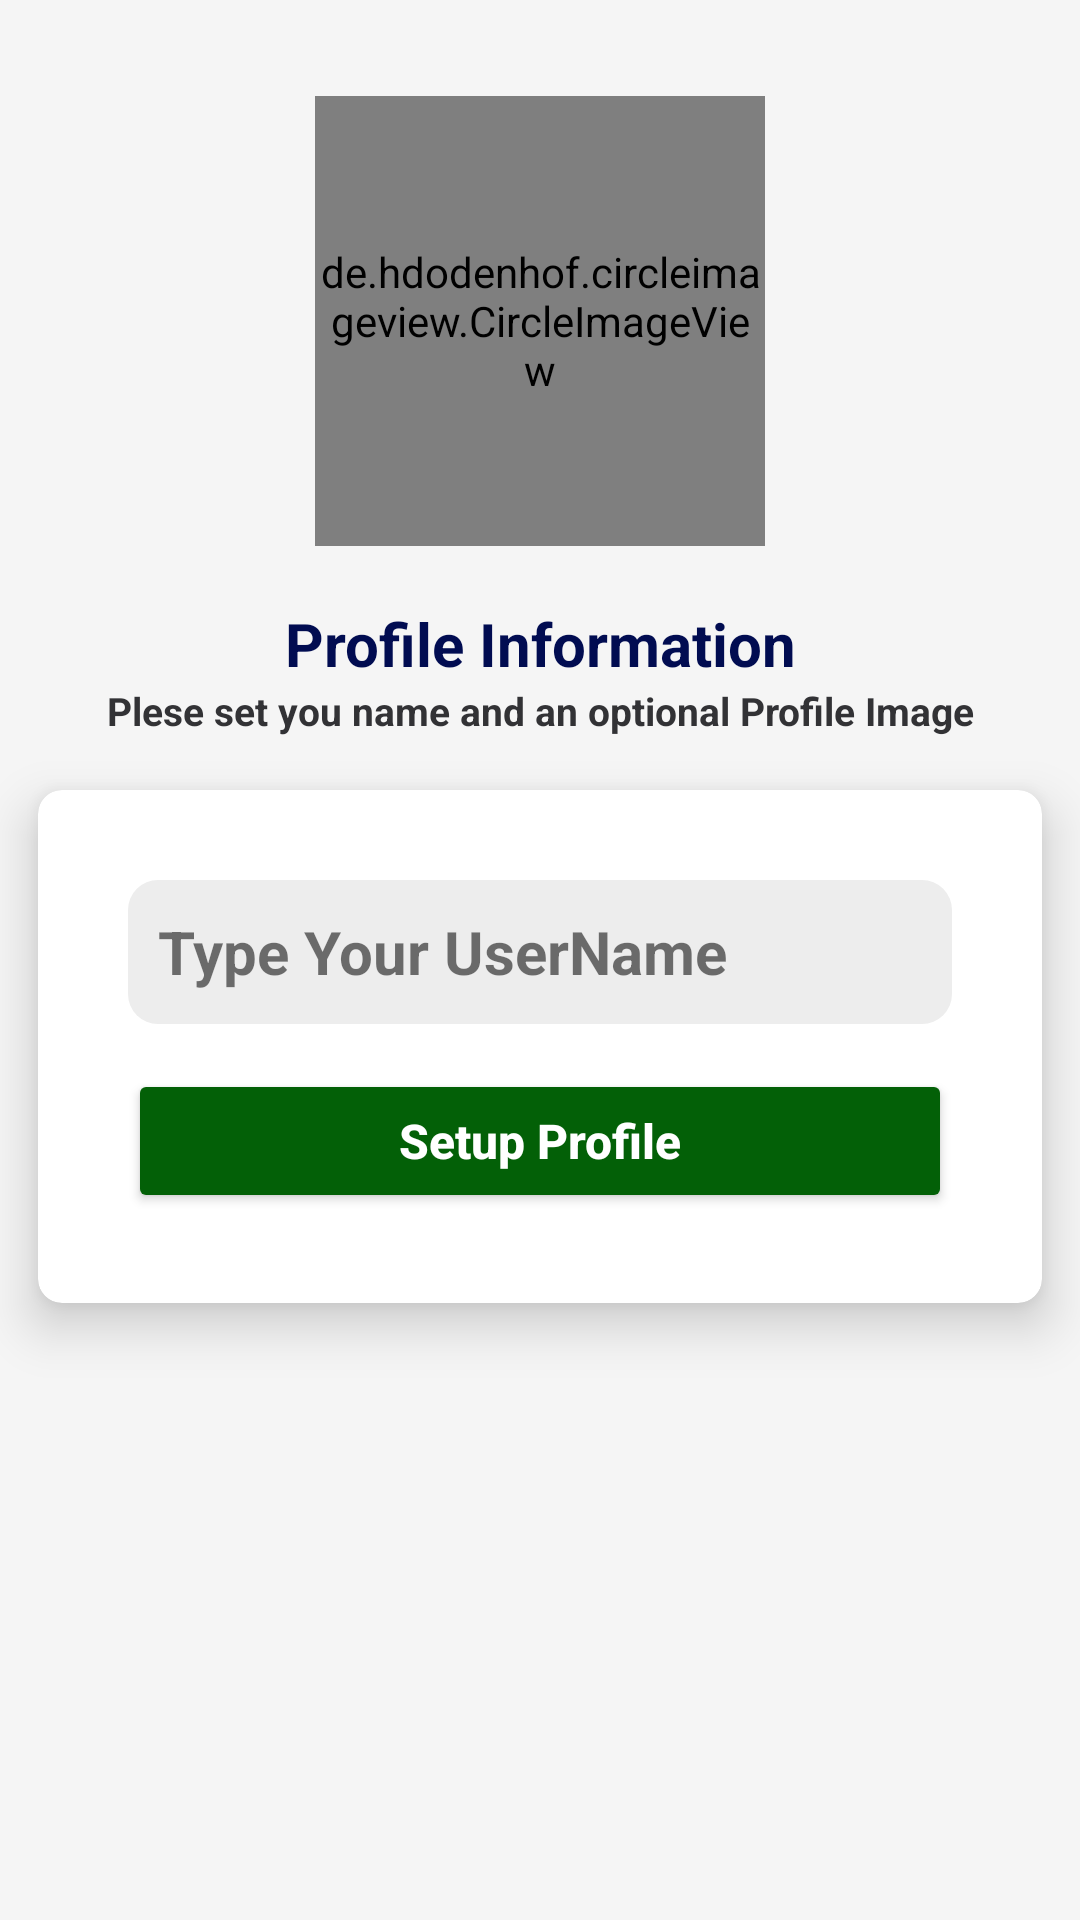

This screen was rendered from an Android layout file. Write that file and the resources it references.
<!-- AndroidManifest.xml: application theme Theme.ChatApp -->
<!-- res/layout/activity_setup_profile.xml -->
<?xml version="1.0" encoding="utf-8"?>
<LinearLayout xmlns:android="http://schemas.android.com/apk/res/android"
    xmlns:app="http://schemas.android.com/apk/res-auto"
    xmlns:tools="http://schemas.android.com/tools"
    android:layout_width="match_parent"
    android:layout_height="match_parent"
    android:orientation="vertical"
    android:layout_gravity="center"
    android:background="#F5F5F5"
    android:gravity="center_horizontal"
   tools:context=".Activty.SetupProfileActivity">
  <de.hdodenhof.circleimageview.CircleImageView
      android:id="@+id/Profile_img"
      android:layout_marginTop="32dp"
      android:layout_width="150dp"
      android:src="@drawable/profile_image"
      android:layout_height="150dp"/>


<TextView
    android:text="Profile Information"
    android:textAlignment="center"
    android:layout_marginTop="19dp"
    android:textSize="20sp"
    android:textStyle="bold|normal"
android:textColor="#010C51"
    android:layout_width="match_parent"
    android:layout_height="wrap_content"

    />

  <TextView
      android:text="Plese set you name and an optional Profile Image"
      android:textAlignment="center"
    android:id="@+id/SmallText"
      android:textSize="13sp"
      android:textStyle="bold|normal"
      android:textColor="#323235"
      android:layout_width="match_parent"
      android:layout_height="wrap_content"

      />

  <androidx.cardview.widget.CardView
      app:cardUseCompatPadding="true"
      app:cardCornerRadius="8dp"
      app:cardElevation="10dp"
      app:cardBackgroundColor="@color/white"

      android:layout_width="match_parent"
      android:layout_height="wrap_content">
    <LinearLayout
        android:orientation="vertical"
        android:gravity="center"
        android:padding="15dp"
        android:background="@color/white"
        android:layout_margin="15dp"
        android:layout_gravity="center"
        android:layout_width="match_parent"
        android:layout_height="wrap_content">

      <EditText
          android:id="@+id/ProfileName"
          android:layout_width="match_parent"
          android:layout_height="wrap_content"
          android:layout_marginBottom="15dp"

          android:background="@drawable/background_shape"
          android:ems="1"
          android:textColorHint="#A01C1C1C"
          android:hint="Type Your UserName"

          android:inputType="text"
          android:maxLength="10"
          android:minHeight="48dp"
          android:padding="10dp"
          android:textColor="#211F1F"
          android:textSize="20sp"
          android:textStyle="bold|normal"
          android:autofillHints=""
          tools:ignore="TextFields,VisualLintTextFieldSize" />

      <Button
          android:id="@+id/SetupBtn"
          android:layout_width="match_parent"

          android:layout_height="wrap_content"
          android:backgroundTint="#036007 "
          android:text="Setup Profile"
          android:textAllCaps="false"


          android:textColor="#FFFFFF"
          android:textSize="16sp"
          android:textStyle="bold|normal"
          tools:ignore="HardcodedText,TextSizeCheck,VisualLintButtonSize,TextContrastCheck" />



    </LinearLayout>


  </androidx.cardview.widget.CardView>



</LinearLayout>
<!-- resources referenced by this layout -->
<resources>
  <!-- drawable background_shape (drawable) -->
  <?xml version="1.0" encoding="utf-8"?>
  <shape
  
      android:shape="rectangle"
      xmlns:android="http://schemas.android.com/apk/res/android">
  <corners android:radius="10dp"/>
      <solid android:color="#EDEDED"/>
  </shape>
  <style name="Theme.ChatApp" parent="Theme.MaterialComponents.DayNight.NoActionBar">
          
          <item name="colorPrimary">@color/purple_500</item>
          <item name="colorPrimaryVariant">@color/purple_700</item>
          <item name="colorOnPrimary">@color/white</item>
          
          <item name="colorSecondary">@color/teal_200</item>
          <item name="colorSecondaryVariant">@color/teal_700</item>
          <item name="colorOnSecondary">@color/black</item>
          
          <item name="android:statusBarColor">?attr/colorPrimaryVariant</item>
          
      </style>
  <!-- not gathered from this repository: default colours our renderer supplied (Android Studio template values) -->
  <color name="purple_500">#FF6200EE</color>
  <color name="purple_700">#FF3700B3</color>
  <color name="teal_200">#FF03DAC5</color>
  <color name="teal_700">#FF018786</color>
  <color name="black">#FF000000</color>
  <color name="white">#FFFFFFFF</color>
</resources>
